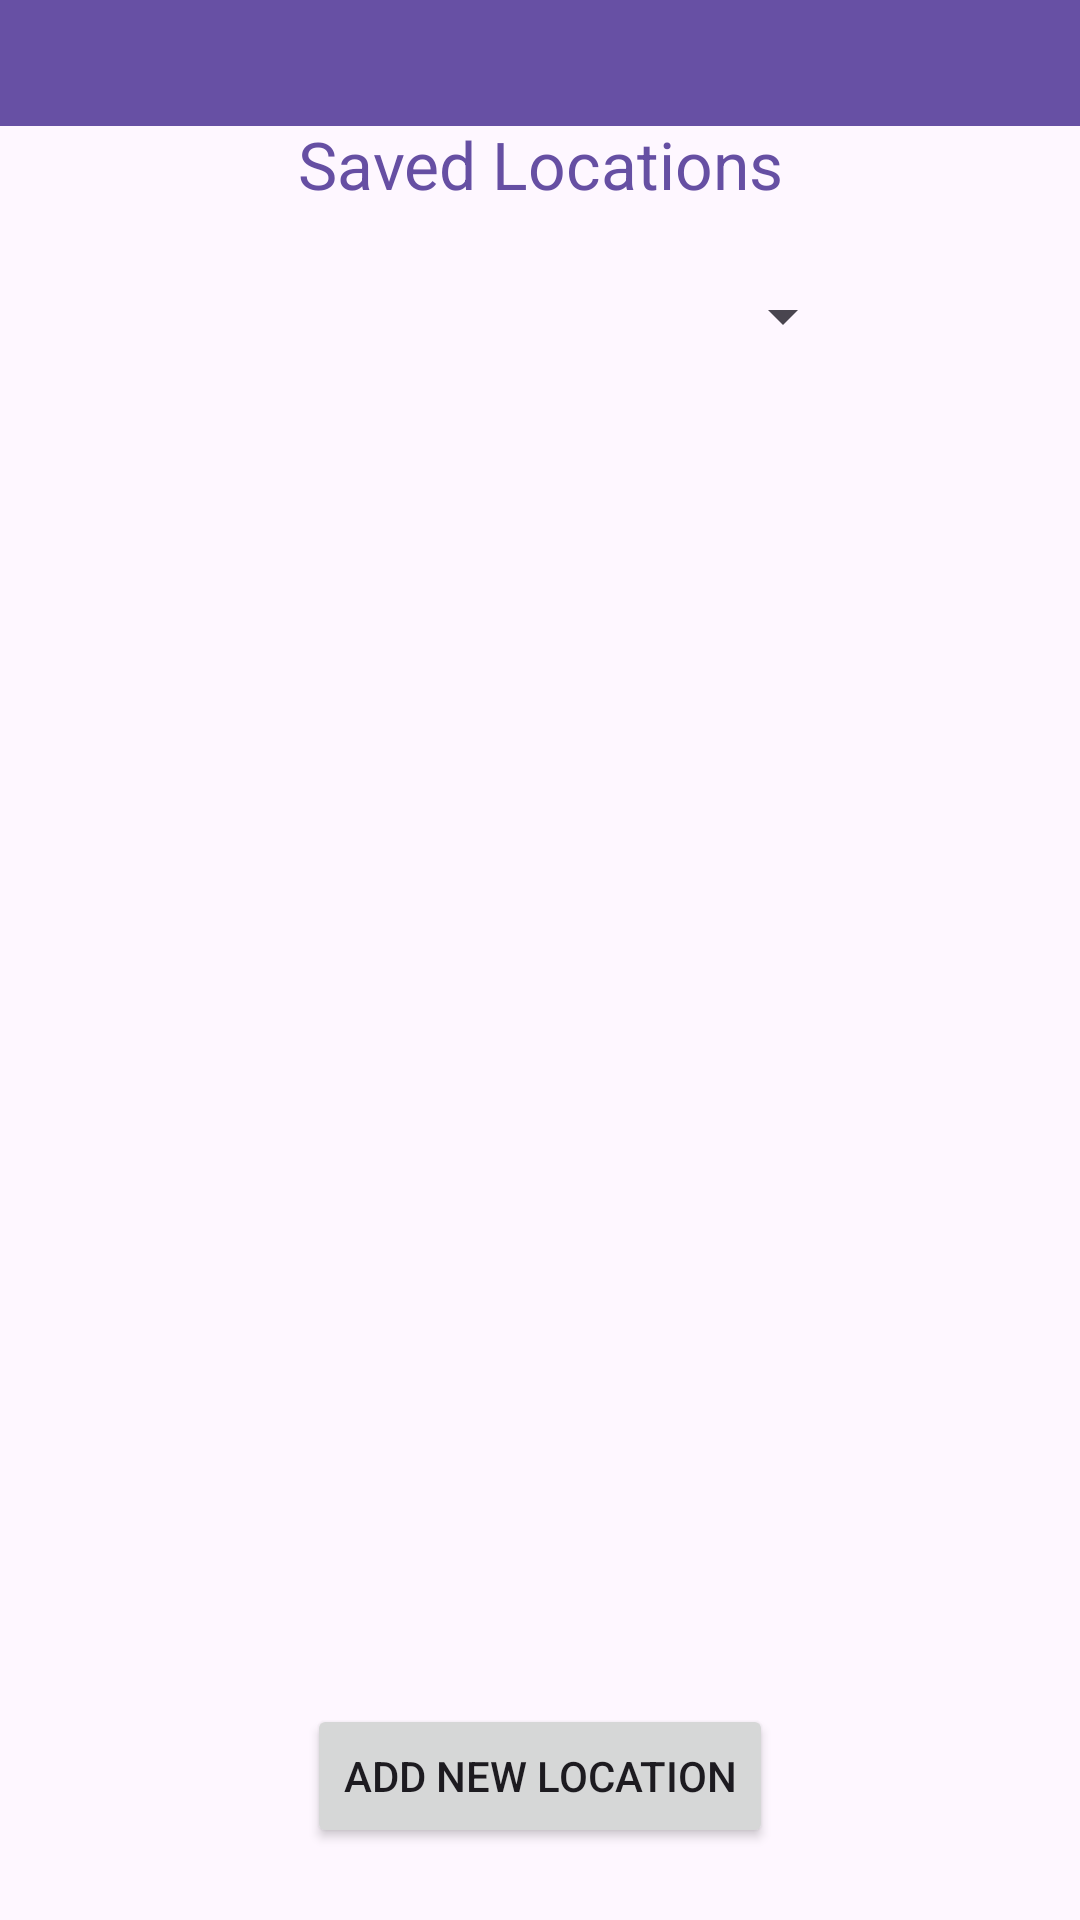

Android layout source for this screen:
<!-- AndroidManifest.xml: application theme Theme.LocationApp -->
<!-- res/layout/activity_view_locations.xml -->
<?xml version="1.0" encoding="utf-8"?>
<androidx.constraintlayout.widget.ConstraintLayout xmlns:android="http://schemas.android.com/apk/res/android"
    android:id="@+id/rootLayout"
    xmlns:app="http://schemas.android.com/apk/res-auto"
    xmlns:tools="http://schemas.android.com/tools"
    android:layout_width="match_parent"
    android:layout_height="match_parent"
    tools:context=".ViewLocations">

    

    

    

    

    
    <View
        android:id="@+id/currentMode"
        android:layout_width="0dp"
        android:layout_height="0dp"
        app:layout_constraintLeft_toLeftOf="parent"
        app:layout_constraintRight_toRightOf="parent"
        app:layout_constraintBottom_toBottomOf="parent"
        app:layout_constraintTop_toTopOf="parent" />

    <Spinner
        android:id="@+id/ratingSpinner"
        android:layout_width="285dp"
        android:layout_height="45dp"
        app:layout_constraintBottom_toTopOf="@+id/listView"
        app:layout_constraintStart_toStartOf="parent" />

    <androidx.appcompat.widget.Toolbar
        android:id="@+id/toolbar"
        android:layout_width="411dp"
        android:layout_height="42dp"
        android:background="?attr/colorPrimary"
        android:elevation="4dp"
        android:theme="@style/ThemeOverlay.AppCompat.Dark.ActionBar"
        app:layout_constraintBottom_toTopOf="@+id/SavedLocations"
        app:layout_constraintEnd_toEndOf="parent"
        app:layout_constraintHorizontal_bias="0.0"
        app:layout_constraintStart_toStartOf="parent"
        app:layout_constraintTop_toTopOf="parent"
        app:layout_constraintVertical_bias="0.0">

        <ImageButton
            android:id="@+id/accessibilityButton"
            android:layout_width="40dp"
            android:layout_height="40dp"
            android:src="@drawable/ic_accessible"
            android:contentDescription="Accessibility button"
            android:background="?attr/selectableItemBackgroundBorderless"
            android:layout_gravity="end" />

    </androidx.appcompat.widget.Toolbar>


    <ListView
        android:id="@+id/listView"
        android:layout_width="408dp"
        android:layout_height="432dp"
        android:layout_marginBottom="8dp"
        android:divider="@android:color/darker_gray"
        android:dividerHeight="1dp"
        android:padding="8dp"
        app:layout_constraintBottom_toTopOf="@+id/AddlocationButton"
        app:layout_constraintEnd_toEndOf="parent"
        app:layout_constraintHorizontal_bias="0.0"
        app:layout_constraintStart_toStartOf="parent" />

    <TextView
        android:id="@+id/SavedLocations"
        android:layout_width="177dp"
        android:layout_height="31dp"
        android:layout_marginBottom="12dp"
        android:text="Saved Locations"
        android:textAlignment="center"
        android:textColor="#664FA3"
        android:textSize="22dp"
        app:layout_constraintBottom_toTopOf="@+id/ratingSpinner"
        app:layout_constraintEnd_toEndOf="parent"
        app:layout_constraintStart_toStartOf="parent" />

    <Button
        android:id="@+id/AddlocationButton"
        android:layout_width="wrap_content"
        android:layout_height="wrap_content"
        android:layout_marginBottom="24dp"
        android:onClick="onClickAddLocation"
        android:text="Add New Location"
        app:layout_constraintBottom_toBottomOf="parent"
        app:layout_constraintEnd_toEndOf="parent"
        app:layout_constraintStart_toStartOf="parent" />



</androidx.constraintlayout.widget.ConstraintLayout>
<!-- resources referenced by this layout -->
<resources>
  <!-- drawable ic_accessible (drawable-anydpi) -->
  <vector xmlns:android="http://schemas.android.com/apk/res/android"
      android:width="24dp"
      android:height="24dp"
      android:viewportWidth="24"
      android:viewportHeight="24"
      android:tint="#009DD1"
      android:alpha="0.8">
    <path
        android:fillColor="@android:color/white"
        android:pathData="M20.5,6c-2.61,0.7 -5.67,1 -8.5,1s-5.89,-0.3 -8.5,-1L3,8c1.86,0.5 4,0.83 6,1v13h2v-6h2v6h2V9c2,-0.17 4.14,-0.5 6,-1l-0.5,-2zM12,6c1.1,0 2,-0.9 2,-2s-0.9,-2 -2,-2 -2,0.9 -2,2 0.9,2 2,2z"/>
  </vector>
  <style name="Theme.LocationApp" parent="Base.Theme.LocationApp" />
  <style name="Base.Theme.LocationApp" parent="Theme.Material3.DayNight.NoActionBar">
          
          
      </style>
</resources>
